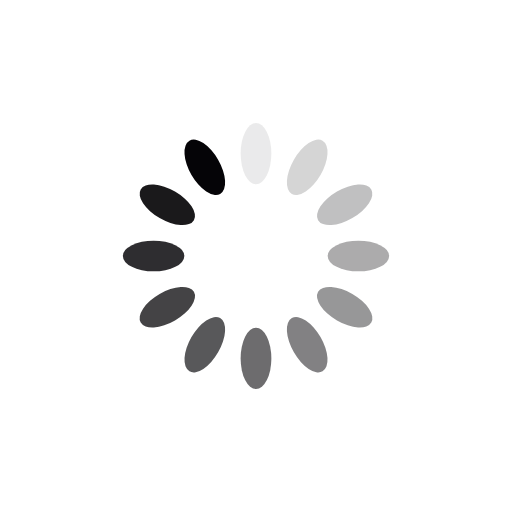
t = 0.00 s
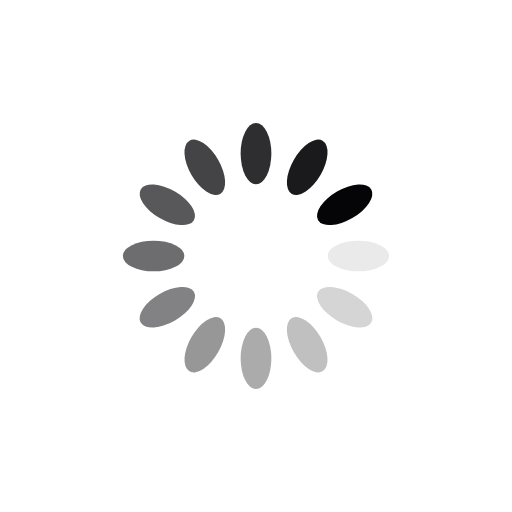
t = 0.25 s
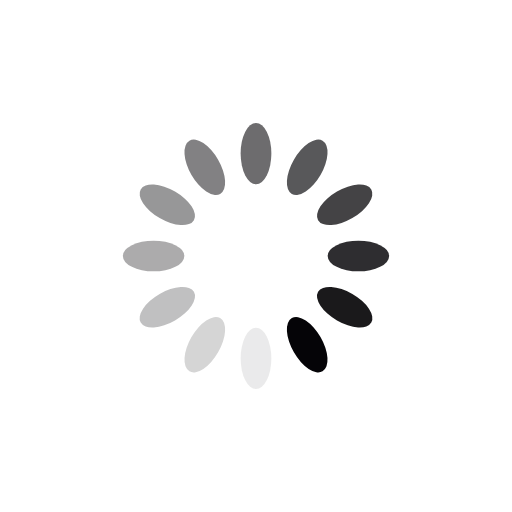
t = 0.50 s
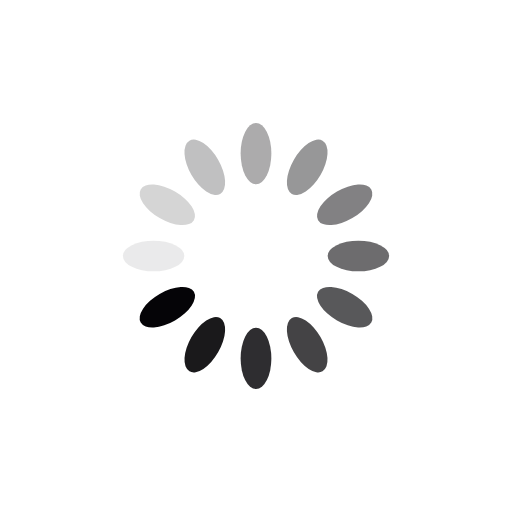
t = 0.75 s

The animated SVG that drew these frames (rendered in a browser with its animation timeline set to each time). Animation: 12 SMIL elements (animate=12); one cycle of 1.00 s, repeats indefinitely.

<?xml version="1.0" encoding="utf-8"?>
<svg xmlns="http://www.w3.org/2000/svg" xmlns:xlink="http://www.w3.org/1999/xlink" style="margin: auto; background: none; display: block; shape-rendering: auto; animation-play-state: running; animation-delay: 0s;" width="200px" height="200px" viewBox="0 0 100 100" preserveAspectRatio="xMidYMid">
<g transform="rotate(0 50 50)" style="animation-play-state: running; animation-delay: 0s;">
  <rect x="47" y="24" rx="3" ry="6" width="6" height="12" fill="#050407" style="animation-play-state: running; animation-delay: 0s;">
    <animate attributeName="opacity" values="1;0" keyTimes="0;1" dur="1s" begin="-0.9166666666666666s" repeatCount="indefinite" style="animation-play-state: running; animation-delay: 0s;"></animate>
  </rect>
</g><g transform="rotate(30 50 50)" style="animation-play-state: running; animation-delay: 0s;">
  <rect x="47" y="24" rx="3" ry="6" width="6" height="12" fill="#050407" style="animation-play-state: running; animation-delay: 0s;">
    <animate attributeName="opacity" values="1;0" keyTimes="0;1" dur="1s" begin="-0.8333333333333334s" repeatCount="indefinite" style="animation-play-state: running; animation-delay: 0s;"></animate>
  </rect>
</g><g transform="rotate(60 50 50)" style="animation-play-state: running; animation-delay: 0s;">
  <rect x="47" y="24" rx="3" ry="6" width="6" height="12" fill="#050407" style="animation-play-state: running; animation-delay: 0s;">
    <animate attributeName="opacity" values="1;0" keyTimes="0;1" dur="1s" begin="-0.75s" repeatCount="indefinite" style="animation-play-state: running; animation-delay: 0s;"></animate>
  </rect>
</g><g transform="rotate(90 50 50)" style="animation-play-state: running; animation-delay: 0s;">
  <rect x="47" y="24" rx="3" ry="6" width="6" height="12" fill="#050407" style="animation-play-state: running; animation-delay: 0s;">
    <animate attributeName="opacity" values="1;0" keyTimes="0;1" dur="1s" begin="-0.6666666666666666s" repeatCount="indefinite" style="animation-play-state: running; animation-delay: 0s;"></animate>
  </rect>
</g><g transform="rotate(120 50 50)" style="animation-play-state: running; animation-delay: 0s;">
  <rect x="47" y="24" rx="3" ry="6" width="6" height="12" fill="#050407" style="animation-play-state: running; animation-delay: 0s;">
    <animate attributeName="opacity" values="1;0" keyTimes="0;1" dur="1s" begin="-0.5833333333333334s" repeatCount="indefinite" style="animation-play-state: running; animation-delay: 0s;"></animate>
  </rect>
</g><g transform="rotate(150 50 50)" style="animation-play-state: running; animation-delay: 0s;">
  <rect x="47" y="24" rx="3" ry="6" width="6" height="12" fill="#050407" style="animation-play-state: running; animation-delay: 0s;">
    <animate attributeName="opacity" values="1;0" keyTimes="0;1" dur="1s" begin="-0.5s" repeatCount="indefinite" style="animation-play-state: running; animation-delay: 0s;"></animate>
  </rect>
</g><g transform="rotate(180 50 50)" style="animation-play-state: running; animation-delay: 0s;">
  <rect x="47" y="24" rx="3" ry="6" width="6" height="12" fill="#050407" style="animation-play-state: running; animation-delay: 0s;">
    <animate attributeName="opacity" values="1;0" keyTimes="0;1" dur="1s" begin="-0.4166666666666667s" repeatCount="indefinite" style="animation-play-state: running; animation-delay: 0s;"></animate>
  </rect>
</g><g transform="rotate(210 50 50)" style="animation-play-state: running; animation-delay: 0s;">
  <rect x="47" y="24" rx="3" ry="6" width="6" height="12" fill="#050407" style="animation-play-state: running; animation-delay: 0s;">
    <animate attributeName="opacity" values="1;0" keyTimes="0;1" dur="1s" begin="-0.3333333333333333s" repeatCount="indefinite" style="animation-play-state: running; animation-delay: 0s;"></animate>
  </rect>
</g><g transform="rotate(240 50 50)" style="animation-play-state: running; animation-delay: 0s;">
  <rect x="47" y="24" rx="3" ry="6" width="6" height="12" fill="#050407" style="animation-play-state: running; animation-delay: 0s;">
    <animate attributeName="opacity" values="1;0" keyTimes="0;1" dur="1s" begin="-0.25s" repeatCount="indefinite" style="animation-play-state: running; animation-delay: 0s;"></animate>
  </rect>
</g><g transform="rotate(270 50 50)" style="animation-play-state: running; animation-delay: 0s;">
  <rect x="47" y="24" rx="3" ry="6" width="6" height="12" fill="#050407" style="animation-play-state: running; animation-delay: 0s;">
    <animate attributeName="opacity" values="1;0" keyTimes="0;1" dur="1s" begin="-0.16666666666666666s" repeatCount="indefinite" style="animation-play-state: running; animation-delay: 0s;"></animate>
  </rect>
</g><g transform="rotate(300 50 50)" style="animation-play-state: running; animation-delay: 0s;">
  <rect x="47" y="24" rx="3" ry="6" width="6" height="12" fill="#050407" style="animation-play-state: running; animation-delay: 0s;">
    <animate attributeName="opacity" values="1;0" keyTimes="0;1" dur="1s" begin="-0.08333333333333333s" repeatCount="indefinite" style="animation-play-state: running; animation-delay: 0s;"></animate>
  </rect>
</g><g transform="rotate(330 50 50)" style="animation-play-state: running; animation-delay: 0s;">
  <rect x="47" y="24" rx="3" ry="6" width="6" height="12" fill="#050407" style="animation-play-state: running; animation-delay: 0s;">
    <animate attributeName="opacity" values="1;0" keyTimes="0;1" dur="1s" begin="0s" repeatCount="indefinite" style="animation-play-state: running; animation-delay: 0s;"></animate>
  </rect>
</g>
<!-- [ldio] generated by https://loading.io/ --></svg>